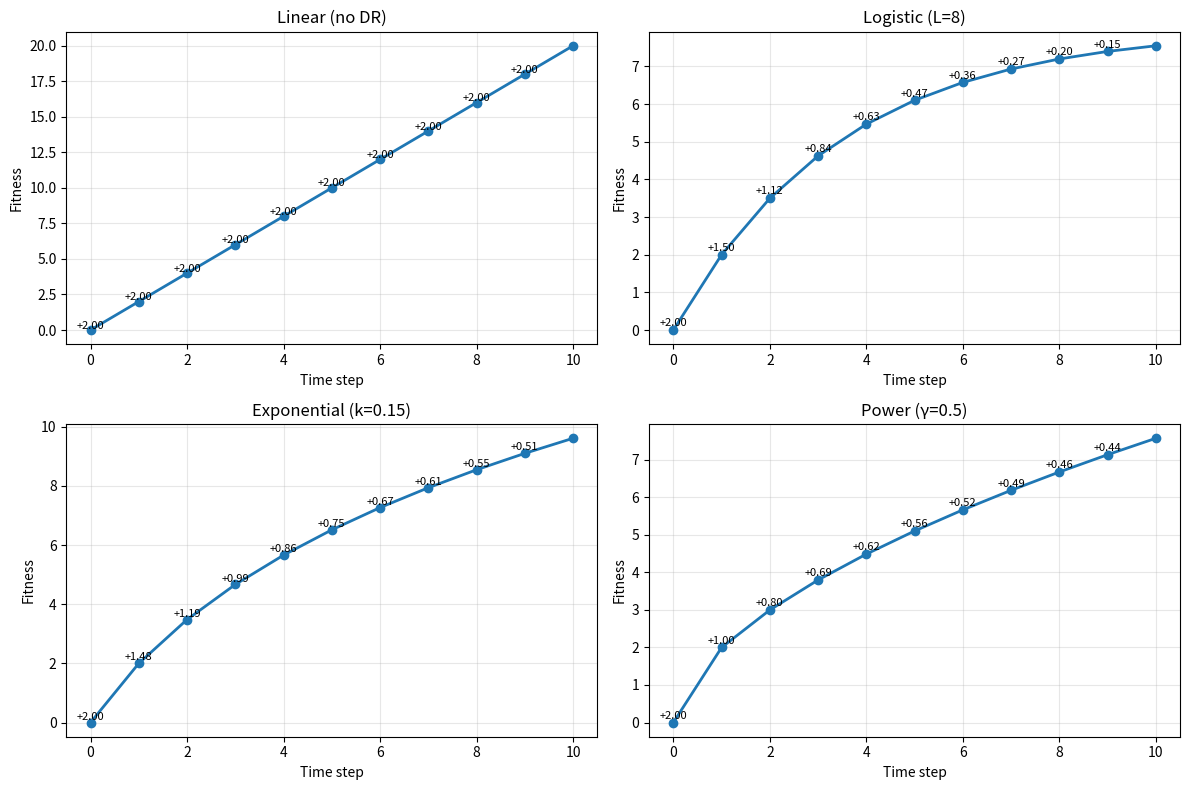

Reproduce this figure in Python.
#!/usr/bin/env python3
"""Test different diminishing returns functions for fitness accumulation."""

import numpy as np
import matplotlib.pyplot as plt

def linear_gain(current_fitness, impulse, beta=1.0):
    """Linear: gain = beta * impulse (no diminishing returns)"""
    return beta * impulse

def logistic_gain(current_fitness, impulse, beta=1.0, L=8.0):
    """Logistic: gain = beta * impulse * (1 - current_fitness/L)"""
    return beta * impulse * max(0, 1 - current_fitness / L)

def exponential_gain(current_fitness, impulse, beta=1.0, k=0.15):
    """Exponential: gain = beta * impulse * exp(-k * current_fitness)"""
    return beta * impulse * np.exp(-k * current_fitness)

def power_gain(current_fitness, impulse, beta=1.0, gamma=0.5):
    """Power law: gain = beta * impulse / (1 + gamma * current_fitness)"""
    return beta * impulse / (1 + gamma * current_fitness)

def simulate_fitness(impulse_sequence, gain_function, **kwargs):
    """Simulate fitness accumulation with given gain function."""
    fitness = [0.0]
    for impulse in impulse_sequence:
        gain = gain_function(fitness[-1], impulse, **kwargs)
        fitness.append(fitness[-1] + gain)
    return fitness

# Test sequence: add impulse=2 each time
impulse_sequence = [2.0] * 10

# Test different gain functions
functions = [
    ("Linear (no DR)", linear_gain, {}),
    ("Logistic (L=8)", logistic_gain, {"L": 8.0}),
    ("Exponential (k=0.15)", exponential_gain, {"k": 0.15}),
    ("Power (γ=0.5)", power_gain, {"gamma": 0.5}),
]

# Plot results
fig, axes = plt.subplots(2, 2, figsize=(12, 8))
axes = axes.flatten()

for idx, (name, func, kwargs) in enumerate(functions):
    ax = axes[idx]

    # Simulate fitness
    fitness = simulate_fitness(impulse_sequence, func, **kwargs)

    # Plot fitness over time
    ax.plot(range(len(fitness)), fitness, 'o-', linewidth=2, markersize=6)
    ax.set_xlabel('Time step')
    ax.set_ylabel('Fitness')
    ax.set_title(f'{name}')
    ax.grid(True, alpha=0.3)

    # Add gain annotations
    gains = []
    for i in range(len(fitness)-1):
        gain = func(fitness[i], 2.0, **kwargs)
        gains.append(gain)
        ax.text(i, fitness[i] + 0.1, f'+{gain:.2f}', fontsize=8, ha='center')

    # Print summary
    print(f"\n{name}:")
    print(f"  Final fitness: {fitness[-1]:.2f}")
    print(f"  Gains: {[f'{g:.2f}' for g in gains]}")

plt.tight_layout()
plt.savefig('test_diminishing_returns.png', dpi=150, bbox_inches='tight')
plt.close()

print("\nYour example pattern (0→2→3.5→4.75):")
print("  Step 0: fitness=0, +2 → 2.0 (gain=2.0)")
print("  Step 1: fitness=2, +2 → 3.5 (gain=1.5, 75% of initial)")
print("  Step 2: fitness=3.5, +2 → 4.75 (gain=1.25, 62.5% of initial)")

# Try to match your pattern
print("\n\nFinding parameters to match your pattern...")

# Your pattern data
target_fitness = [0, 2, 3.5, 4.75]
target_gains = [2.0, 1.5, 1.25]

# Test exponential function
print("\nExponential function f(gain) = β * impulse * exp(-k * current_fitness):")
print("  With β=1, impulse=2:")
for k in [0.1, 0.125, 0.15, 0.175, 0.2]:
    gains = []
    fitness = 0
    for _ in range(3):
        gain = 2 * np.exp(-k * fitness)
        gains.append(gain)
        fitness += gain
    print(f"  k={k:.3f}: gains={[f'{g:.2f}' for g in gains]}, final fitness={fitness:.2f}")

# Test logistic function
print("\nLogistic function f(gain) = β * impulse * (1 - current_fitness/L):")
print("  With β=1, impulse=2:")
for L in [6.0, 8.0, 10.0, 12.0]:
    gains = []
    fitness = 0
    for _ in range(3):
        gain = 2 * max(0, 1 - fitness / L)
        gains.append(gain)
        fitness += gain
    print(f"  L={L:.1f}: gains={[f'{g:.2f}' for g in gains]}, final fitness={fitness:.2f}")

print("\nDone! Check test_diminishing_returns.png for visual comparison.")
